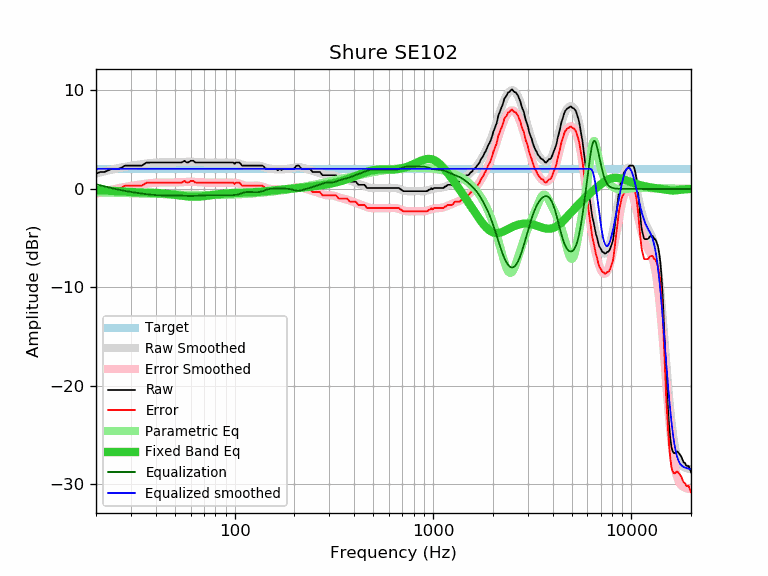

The file beside this chart, header and first rows:
frequency, raw, error, smoothed, error_smoothed, equalization, parametric_eq, equalized_raw, equalized_smoothed, target
20, 1.55, -0.49, 1.57, -0.47, 0.47, -0.12, 2.03, 2.04, 2.04
21, 1.71, -0.33, 1.68, -0.36, 0.36, -0.14, 2.08, 2.04, 2.04
22, 1.71, -0.33, 1.78, -0.26, 0.26, -0.16, 1.98, 2.04, 2.04
23, 1.87, -0.17, 1.87, -0.17, 0.17, -0.18, 2.04, 2.04, 2.04
24, 2.04, 0.00, 1.96, -0.08, 0.08, -0.20, 2.12, 2.04, 2.04
25, 2.04, 0.00, 2.04, 0.00, -0.00, -0.22, 2.04, 2.04, 2.04
26, 2.04, 0.00, 2.12, 0.08, -0.08, -0.25, 1.97, 2.04, 2.04
27, 2.18, 0.14, 2.18, 0.14, -0.14, -0.27, 2.04, 2.04, 2.04
28, 2.36, 0.32, 2.24, 0.20, -0.20, -0.29, 2.16, 2.04, 2.04
29, 2.36, 0.32, 2.30, 0.26, -0.26, -0.31, 2.11, 2.04, 2.04
30, 2.36, 0.32, 2.35, 0.31, -0.31, -0.33, 2.06, 2.04, 2.04
31, 2.36, 0.32, 2.39, 0.35, -0.35, -0.34, 2.01, 2.04, 2.04
32, 2.36, 0.32, 2.43, 0.39, -0.39, -0.35, 1.97, 2.04, 2.04
33, 2.36, 0.32, 2.47, 0.43, -0.43, -0.36, 1.93, 2.04, 2.04
34, 2.36, 0.32, 2.51, 0.47, -0.47, -0.37, 1.90, 2.04, 2.04
35, 2.52, 0.48, 2.54, 0.50, -0.50, -0.37, 2.02, 2.04, 2.04
36, 2.67, 0.63, 2.58, 0.53, -0.53, -0.38, 2.14, 2.04, 2.04
37, 2.66, 0.62, 2.60, 0.56, -0.56, -0.39, 2.10, 2.04, 2.04
38, 2.68, 0.64, 2.63, 0.59, -0.59, -0.39, 2.10, 2.04, 2.04
39, 2.68, 0.64, 2.65, 0.61, -0.61, -0.40, 2.07, 2.04, 2.04
40, 2.68, 0.64, 2.67, 0.63, -0.63, -0.41, 2.06, 2.04, 2.04
41, 2.68, 0.64, 2.68, 0.64, -0.64, -0.42, 2.04, 2.04, 2.04
42, 2.68, 0.64, 2.69, 0.65, -0.65, -0.44, 2.04, 2.04, 2.04
43, 2.68, 0.64, 2.69, 0.65, -0.65, -0.45, 2.03, 2.04, 2.04
44, 2.68, 0.64, 2.69, 0.65, -0.65, -0.47, 2.03, 2.04, 2.04
45, 2.68, 0.64, 2.69, 0.65, -0.65, -0.49, 2.03, 2.04, 2.04
46, 2.68, 0.64, 2.69, 0.65, -0.65, -0.51, 2.03, 2.04, 2.04
47, 2.68, 0.64, 2.69, 0.65, -0.65, -0.53, 2.04, 2.04, 2.04
48, 2.68, 0.64, 2.69, 0.65, -0.65, -0.55, 2.04, 2.04, 2.04
49, 2.68, 0.64, 2.69, 0.65, -0.65, -0.58, 2.03, 2.04, 2.04
50, 2.68, 0.64, 2.69, 0.65, -0.65, -0.60, 2.03, 2.04, 2.04
51, 2.68, 0.64, 2.70, 0.66, -0.66, -0.62, 2.03, 2.04, 2.04
52, 2.68, 0.64, 2.71, 0.67, -0.67, -0.65, 2.02, 2.04, 2.04
53, 2.68, 0.64, 2.72, 0.68, -0.68, -0.67, 2.01, 2.04, 2.04
54, 2.68, 0.64, 2.73, 0.69, -0.69, -0.69, 2.00, 2.04, 2.04
55, 2.76, 0.72, 2.74, 0.70, -0.70, -0.71, 2.07, 2.04, 2.04
56, 2.85, 0.81, 2.75, 0.71, -0.71, -0.73, 2.15, 2.04, 2.04
57, 2.70, 0.66, 2.75, 0.71, -0.71, -0.75, 1.99, 2.04, 2.04
58, 2.68, 0.64, 2.76, 0.72, -0.72, -0.76, 1.96, 2.04, 2.04
59, 2.74, 0.70, 2.76, 0.72, -0.72, -0.78, 2.02, 2.04, 2.04
60, 2.85, 0.81, 2.76, 0.72, -0.72, -0.79, 2.13, 2.04, 2.04
61, 2.85, 0.81, 2.76, 0.72, -0.72, -0.79, 2.13, 2.04, 2.04
62, 2.85, 0.81, 2.75, 0.71, -0.71, -0.79, 2.14, 2.04, 2.04
63, 2.70, 0.66, 2.75, 0.71, -0.71, -0.79, 2.00, 2.04, 2.04
64, 2.68, 0.64, 2.74, 0.70, -0.70, -0.79, 1.99, 2.04, 2.04
65, 2.68, 0.64, 2.72, 0.68, -0.68, -0.79, 2.00, 2.04, 2.04
66, 2.68, 0.64, 2.71, 0.67, -0.67, -0.78, 2.01, 2.04, 2.04
67, 2.68, 0.64, 2.70, 0.66, -0.66, -0.77, 2.02, 2.04, 2.04
68, 2.68, 0.64, 2.70, 0.65, -0.65, -0.76, 2.03, 2.04, 2.04
69, 2.68, 0.64, 2.69, 0.65, -0.65, -0.75, 2.04, 2.04, 2.04
70, 2.68, 0.64, 2.68, 0.64, -0.64, -0.73, 2.04, 2.04, 2.04
71, 2.68, 0.64, 2.68, 0.64, -0.64, -0.72, 2.04, 2.04, 2.04
72, 2.68, 0.64, 2.68, 0.64, -0.64, -0.70, 2.05, 2.04, 2.04
73, 2.68, 0.64, 2.68, 0.64, -0.64, -0.69, 2.05, 2.04, 2.04
74, 2.68, 0.64, 2.68, 0.64, -0.64, -0.67, 2.05, 2.04, 2.04
75, 2.68, 0.64, 2.68, 0.64, -0.64, -0.65, 2.05, 2.04, 2.04
76, 2.68, 0.64, 2.68, 0.64, -0.64, -0.64, 2.04, 2.04, 2.04
77, 2.68, 0.64, 2.68, 0.64, -0.64, -0.62, 2.04, 2.04, 2.04
78, 2.68, 0.64, 2.68, 0.64, -0.64, -0.61, 2.04, 2.04, 2.04
79, 2.68, 0.64, 2.68, 0.64, -0.64, -0.59, 2.04, 2.04, 2.04
... 553 more rows
